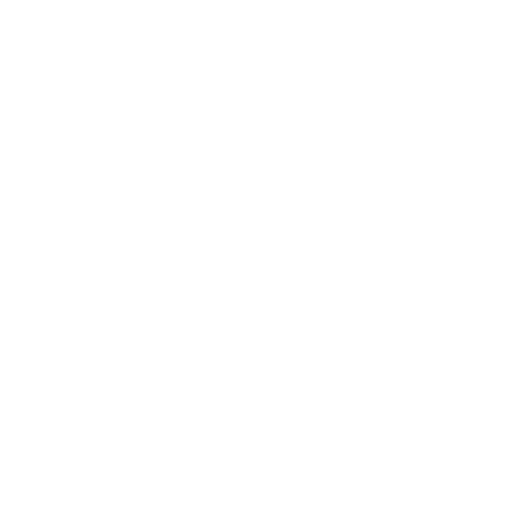
t = 0.00 s
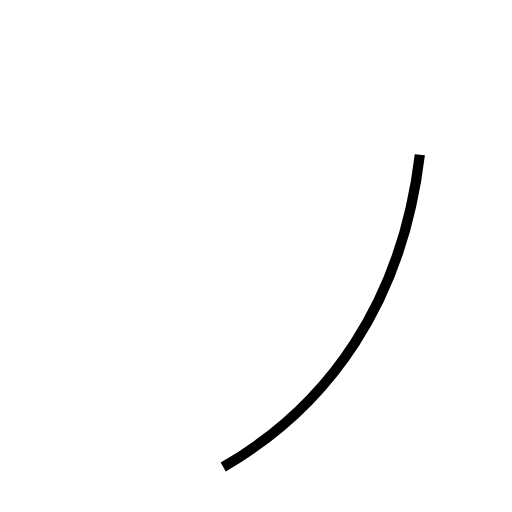
t = 1.12 s
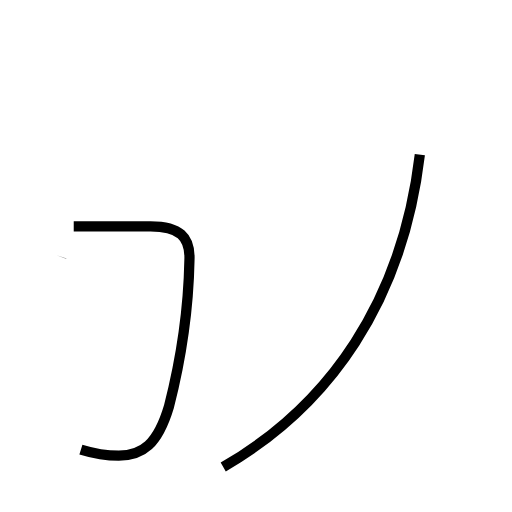
t = 2.30 s
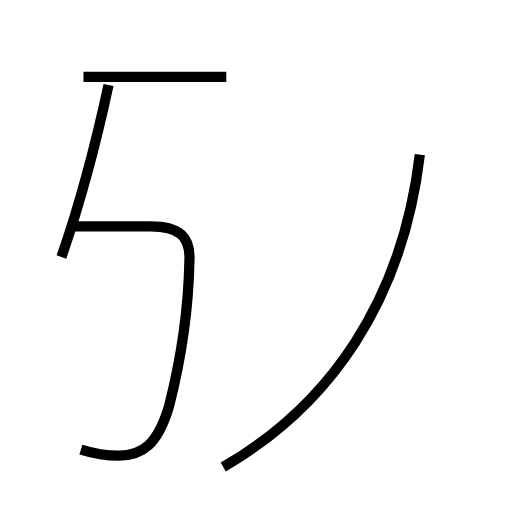
t = 3.24 s
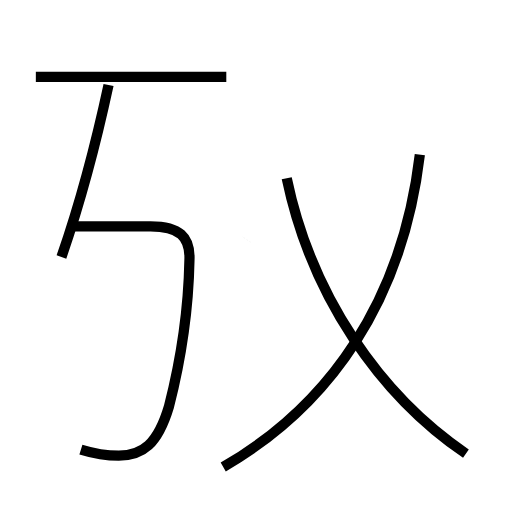
t = 4.36 s
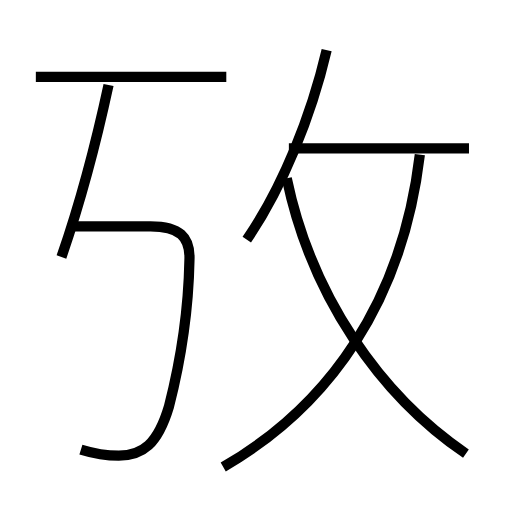
t = 5.50 s

The animated SVG that drew these frames (rendered in a browser with its animation timeline set to each time). Animation: 7 SMIL elements (animate=7); one cycle of 5.50 s.

<?xml version='1.0' encoding='utf-8'?>
<svg viewBox="0.0 -6.0 50.0 50.0" version="1.1" xmlns="http://www.w3.org/2000/svg"><rect x="-1000" y="-1000" width="2000" height="2000" stroke="white" fill="white" /><g style="fill:none;stroke:#000000;stroke-width:1"><path d="M 21.8 1.6 C 32.2 -4.4 39.3 -14.6 41.0 -28.9 " transform="translate(0.0 38.0)" stroke-dasharray="37.44982774405334" stroke-dashoffset="37.44982774405334"><animate attributeName="stroke-dashoffset" from="37.44982774405334" to="0" dur="1.1234948323216s" begin="0s" fill="freeze" /></path><path d="M 7.9 -0.1 C 9.2 0.3 10.6 0.5 11.6 0.5 C 13.9 0.5 15.4 -0.6 16.5 -4.3 C 17.6 -8.6 18.4 -13.3 18.5 -18.6 C 18.6 -20.9 17.5 -21.9 14.7 -21.9 L 7.2 -21.9 " transform="translate(0.0 38.0)" stroke-dasharray="39.105392758366364" stroke-dashoffset="39.105392758366364"><animate attributeName="stroke-dashoffset" from="39.105392758366364" to="0" dur="1.1731617827509908s" begin="1.1234948323216s" fill="freeze" /></path><path d="M 6.0 -18.9 C 7.8 -24.1 9.2 -29.2 10.6 -35.7 " transform="translate(0.0 38.0)" stroke-dasharray="17.429681367089227" stroke-dashoffset="17.429681367089227"><animate attributeName="stroke-dashoffset" from="17.429681367089227" to="0" dur="0.5228904410126768s" begin="2.2966566150725907s" fill="freeze" /></path><path d="M 22.1 -36.5 L 3.5 -36.5 " transform="translate(0.0 38.0)" stroke-dasharray="18.6" stroke-dashoffset="18.6"><animate attributeName="stroke-dashoffset" from="18.6" to="0" dur="0.558s" begin="2.8195470560852676s" fill="freeze" /></path><path d="M 45.5 0.3 C 37.1 -5.4 30.4 -15.1 28.0 -26.6 " transform="translate(0.0 38.0)" stroke-dasharray="32.87583201746101" stroke-dashoffset="32.87583201746101"><animate attributeName="stroke-dashoffset" from="32.87583201746101" to="0" dur="0.9862749605238302s" begin="3.377547056085268s" fill="freeze" /></path><path d="M 24.1 -20.6 C 27.6 -25.7 30.4 -32.7 31.9 -39.1 " transform="translate(0.0 38.0)" stroke-dasharray="20.182728108344172" stroke-dashoffset="20.182728108344172"><animate attributeName="stroke-dashoffset" from="20.182728108344172" to="0" dur="0.6054818432503252s" begin="4.363822016609098s" fill="freeze" /></path><path d="M 45.8 -29.5 L 28.2 -29.5" transform="translate(0.0 38.0)" stroke-dasharray="17.599999999999998" stroke-dashoffset="17.599999999999998"><animate attributeName="stroke-dashoffset" from="17.599999999999998" to="0" dur="0.5279999999999999s" begin="4.969303859859423s" fill="freeze" /></path></g></svg>
